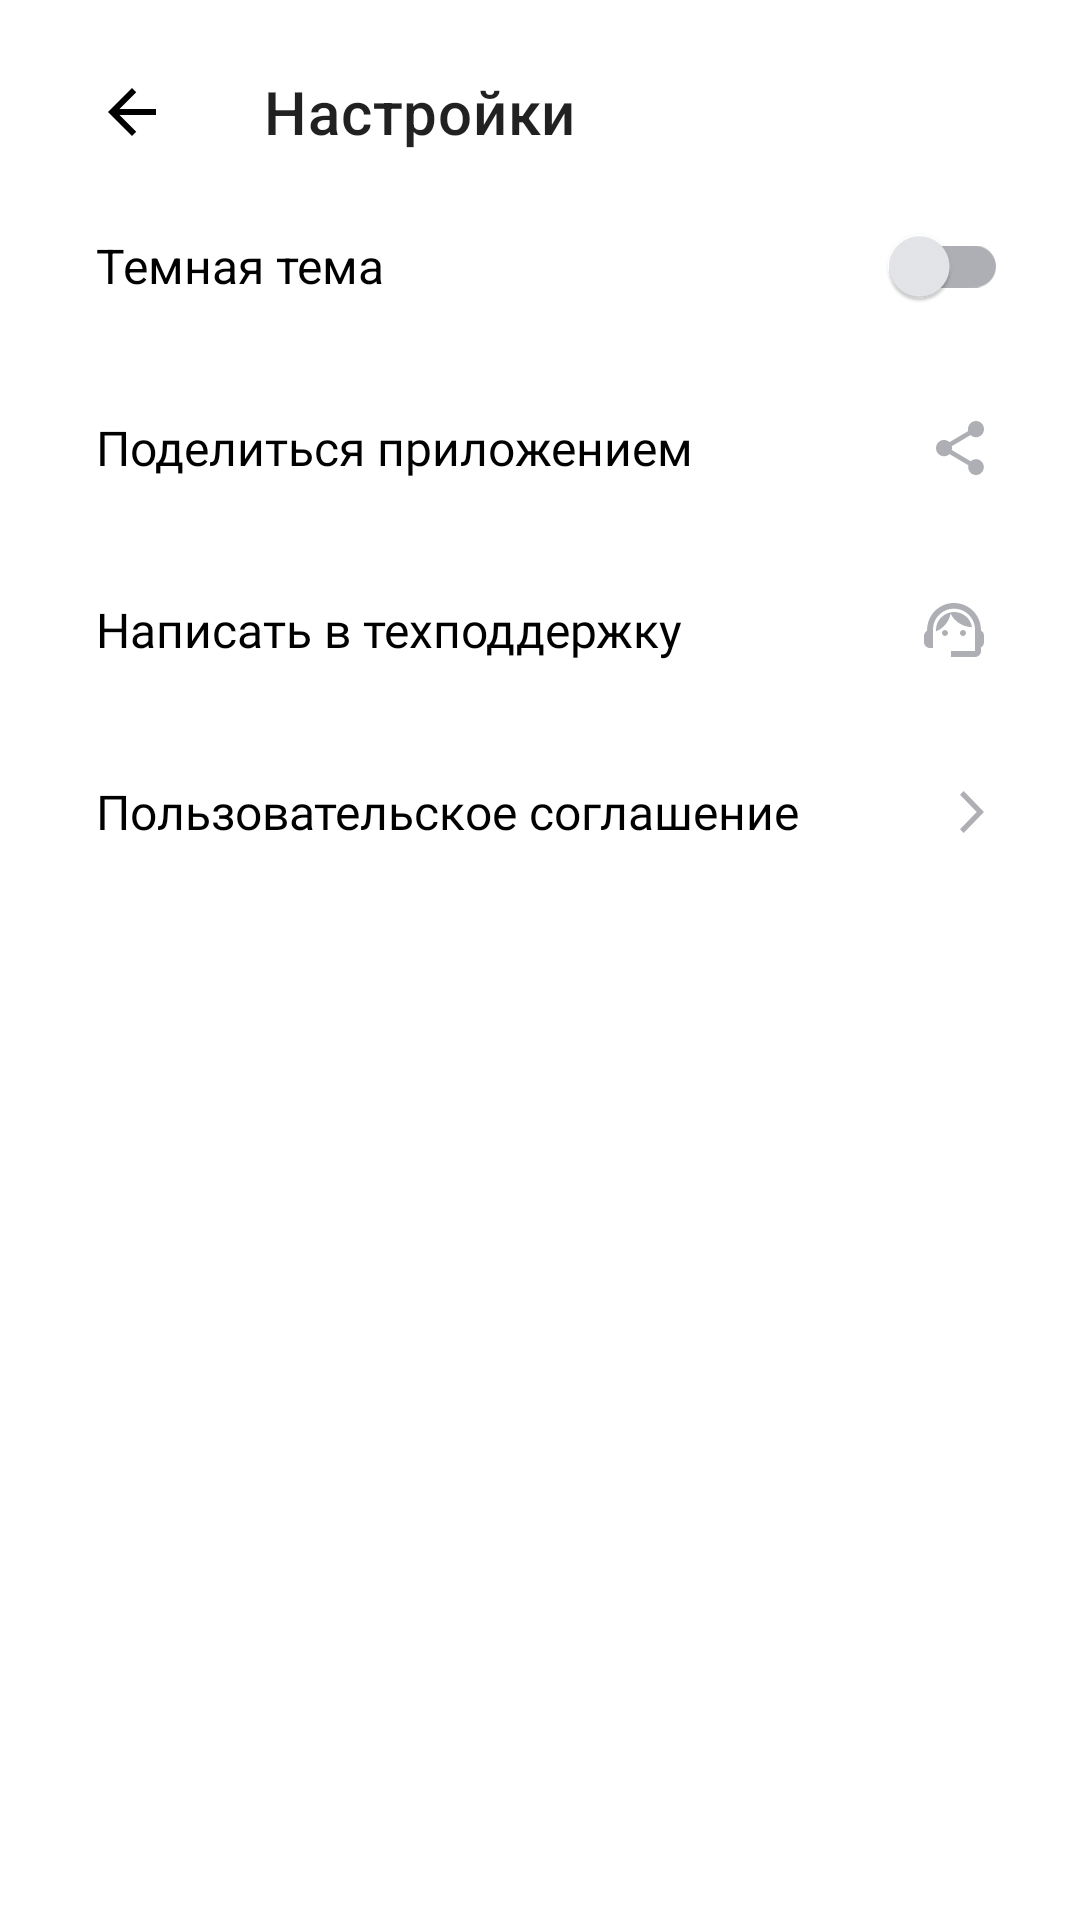

Layout XML and referenced resources for this Android screen:
<!-- AndroidManifest.xml: application theme Theme.MyApp -->
<!-- res/layout/activity_settings.xml -->
<?xml version="1.0" encoding="utf-8"?>
<LinearLayout xmlns:android="http://schemas.android.com/apk/res/android"
    xmlns:app="http://schemas.android.com/apk/res-auto"
    xmlns:tools="http://schemas.android.com/tools"
    android:id="@+id/settings"
    tools:context=".SettingsActivity"
    style="@style/StyleBackground"
    android:weightSum="1"
    >

    <com.google.android.material.appbar.MaterialToolbar
        android:id="@+id/TittleSetting"
        android:layout_width="match_parent"
        android:layout_height="@dimen/Null"
        android:layout_weight="0.07"
        app:title="@string/settings"
        app:navigationIcon="@drawable/arrow"
        android:textSize="@dimen/bigText"
        app:navigationIconTint="?attr/colorPrimaryVariant"
        />

    <com.google.android.material.switchmaterial.SwitchMaterial
        android:id="@+id/themeSwitcher"
        android:text="@string/blackTheme"
        android:layout_width="match_parent"
        android:layout_height="@dimen/Null"
        android:scaleType="centerInside"
        android:layout_gravity="end"
        android:layout_weight="0.1"
        android:gravity="center_vertical|start"
        android:textSize="@dimen/smallText"
        app:thumbTint="?attr/colorOnPrimary"
        app:trackTint="?attr/colorOnSecondary"
        android:paddingStart="@dimen/switchPadding"
        android:paddingEnd="@dimen/shortDistance"
        />

    <TextView
        android:text="@string/share"
        app:drawableEndCompat = "@drawable/share"
        android:id="@+id/shareApp"
        android:textSize="@dimen/smallText"
        android:layout_width="match_parent"
        android:layout_height="@dimen/Null"
        android:layout_weight="0.1"
        android:gravity="center_vertical|start"
        android:textColor="?attr/colorPrimaryVariant"
        android:fontFamily="@font/ys_display_medium"
        app:drawableTint="?attr/colorSecondaryVariant"
        android:layout_marginHorizontal="@dimen/marginUsual"
        />

    <TextView
        android:text="@string/writeMessage"
        app:drawableEndCompat = "@drawable/man"
        android:id="@+id/WriteToSupport"
        android:textSize="@dimen/smallText"
        android:layout_width="match_parent"
        android:layout_height="@dimen/Null"
        android:layout_weight="0.1"
        android:gravity="center_vertical|start"
        android:textColor="?attr/colorPrimaryVariant"
        android:fontFamily="@font/ys_display_medium"
        app:drawableTint="?attr/colorSecondaryVariant"
        android:layout_marginHorizontal="@dimen/marginUsual"
        />

    <TextView

        android:text="@string/readDocument"
        app:drawableEndCompat = "@drawable/more"
        android:id="@+id/UserContract"
        android:textSize="@dimen/smallText"
        android:layout_width="match_parent"
        android:layout_height="@dimen/Null"
        android:layout_weight="0.1"
        android:gravity="center_vertical|start"
        android:textColor="?attr/colorPrimaryVariant"
        android:fontFamily="@font/ys_display_medium"
        app:drawableTint="?attr/colorSecondaryVariant"
        android:layout_marginHorizontal="@dimen/marginUsual"
        />




</LinearLayout>
<!-- resources referenced by this layout -->
<resources>
  <dimen name="Null">0dp</dimen>
  <dimen name="bigText">22sp</dimen>
  <dimen name="marginUsual">16dp</dimen>
  <dimen name="shortDistance">8dp</dimen>
  <dimen name="smallText">16sp</dimen>
  <dimen name="switchPadding">16dp</dimen>
  <!-- drawable arrow (drawable) -->
  <vector xmlns:android="http://schemas.android.com/apk/res/android"
      android:width="16dp"
      android:height="16dp"
      android:viewportWidth="16"
      android:viewportHeight="16">
    <path
        android:pathData="M16,7H3.83L9.42,1.41L8,0L0,8L8,16L9.41,14.59L3.83,9H16V7Z"
        android:fillColor="@color/DrawableDefault"/>
  </vector>
  <!-- drawable more (drawable) -->
  <vector xmlns:android="http://schemas.android.com/apk/res/android"
      android:width="8dp"
      android:height="14dp"
      android:viewportWidth="8"
      android:viewportHeight="14">
    <path
        android:pathData="M0,12.748L1.213,14L8,7L1.213,0L0,1.252L5.573,7L0,12.748Z"
        android:fillColor="@color/YPTextGray"/>
  </vector>
  <string name="blackTheme">Темная тема</string>
  <string name="readDocument" translatable="false">Пользовательское соглашение</string>
  <string name="settings">Настройки</string>
  <string name="share">Поделиться приложением</string>
  <string name="writeMessage" translatable="false">Написать в техподдержку</string>
  <style name="StyleBackground">
          <item name="android:layout_width">match_parent</item>
          <item name="android:layout_height">match_parent</item>
          <item name="android:orientation">vertical</item>
          <item name="android:padding">@dimen/paddingHeader</item>
      </style>
  <style name="Theme.MyApp" parent="Theme.MaterialComponents.DayNight.NoActionBar">
          
          <item name="colorPrimary">@color/YpWhite</item>
          <item name="colorPrimaryVariant">@color/YpBlack</item>
          <item name="colorOnPrimary">@color/YPLightGray</item>
          
          <item name="colorSecondary">@color/YpWhite</item>
          <item name="colorSecondaryVariant">@color/YPTextGray</item>
          <item name="colorOnSecondary">@color/YPTextGray</item>
          <item name="colorSurface">@color/YPLightGray</item>
          <item name="colorOnSurface">@color/YPTextGray</item>
          
          <item name="colorOnBackground">@color/YPTextGray</item>
          
          <item name="android:statusBarColor">?attr/colorPrimary</item>
            
          <item name="materialButtonStyle">@style/CustomMaterialButtonStyle</item>
          <item name="colorBackgroundFloating">@color/YpBlue</item>
         
      </style>
  <color name="DrawableDefault">#1A1B22</color>
  <color name="YPTextGray">#AEAFB4</color>
  <dimen name="paddingHeader">16dp</dimen>
  <color name="YpWhite">#FFFFFFFF</color>
  <color name="YpBlack">#FF000000</color>
  <color name="YPLightGray">#E6E8EB</color>
  <style name="CustomMaterialButtonStyle" parent="Widget.MaterialComponents.Button.UnelevatedButton">
          
          <item name="android:textColor">@color/YpBlack</item>
          <item name="android:colorBackground">@color/YpWhite</item>
          
          <item name="android:textSize">@dimen/bigText</item>
          <item name="android:textAllCaps">false</item>
          <item name="android:letterSpacing">0</item>
          
          <item name="iconGravity">textStart</item>
          <item name="iconPadding">@dimen/paddingUsual</item>
          <item name="iconTint">@color/YpBlack</item>
          
      </style>
  <color name="YpBlue">#3772E7</color>
  <dimen name="paddingUsual">16dp</dimen>
</resources>
